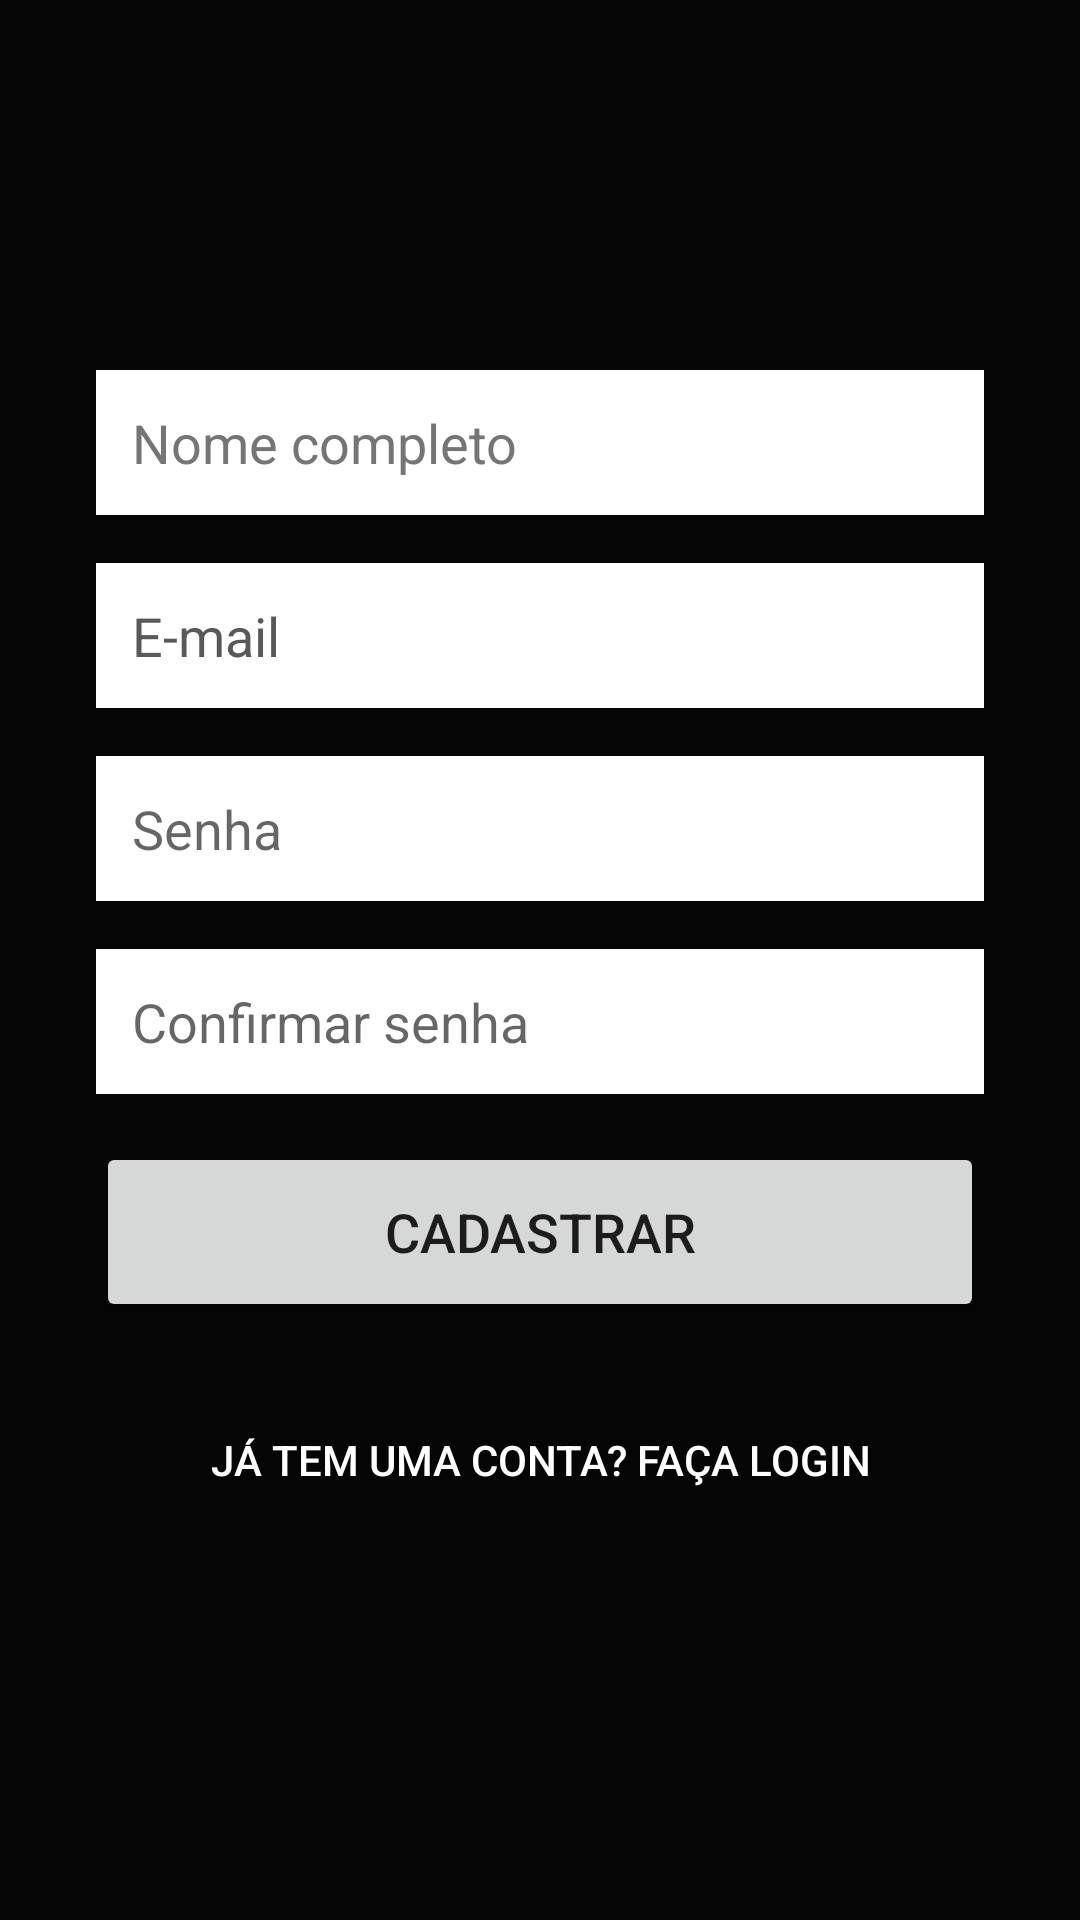

The Android layout XML behind this screen, and the referenced resources:
<!-- AndroidManifest.xml: application theme Theme.InformaPaudalho -->
<!-- res/layout/activity_cadastro.xml -->
<?xml version="1.0" encoding="utf-8"?>
<ScrollView xmlns:android="http://schemas.android.com/apk/res/android"
    xmlns:tools="http://schemas.android.com/tools"
    android:layout_width="match_parent"
    android:layout_height="match_parent"
    android:background="@color/fundo_app"
    android:fillViewport="true"
    android:contentDescription="@string/tela_de_cadastro"
    tools:context="CadastroActivity">

    <LinearLayout
        android:layout_width="match_parent"
        android:layout_height="wrap_content"
        android:orientation="vertical"
        android:padding="32dp"
        android:gravity="center">

        
        <EditText
            android:id="@+id/edtNomeCadastro"
            android:layout_width="match_parent"
            android:layout_height="wrap_content"
            android:layout_marginBottom="16dp"
            android:autofillHints="name"
            android:background="#FFFFFF"
            android:textColor="#000000"
            android:textColorHint="#757575"
            android:hint="@string/nome_completo"
            android:inputType="textPersonName"
            android:padding="12dp"
            tools:ignore="TextContrastCheck"/>

        
        <EditText
            android:id="@+id/edtEmailCadastro"
            android:layout_width="match_parent"
            android:layout_height="wrap_content"
            android:layout_marginBottom="16dp"
            android:autofillHints="emailAddress"
            android:background="#FFFFFF"
            android:textColor="#000000"
            android:textColorHint="#595959"
            android:hint="@string/e_maill"
            android:inputType="textEmailAddress"
            android:padding="12dp"
            tools:ignore="TextContrastCheck" />

        
        <EditText
            android:id="@+id/edtSenhaCadastro"
            android:layout_width="match_parent"
            android:layout_height="wrap_content"
            android:hint="@string/senhaa"
            android:inputType="textPassword"
            android:background="#FFFFFF"
            android:padding="12dp"
            android:layout_marginBottom="16dp"
            android:autofillHints="password" />

        
        <EditText
            android:id="@+id/edtConfirmarSenhaCadastro"
            android:layout_width="match_parent"
            android:layout_height="wrap_content"
            android:hint="@string/confirmar_senha"
            android:inputType="textPassword"
            android:background="#FFFFFF"
            android:padding="12dp"
            android:layout_marginBottom="16dp"
            android:autofillHints="password" />

        
        <Button
            android:id="@+id/btnCadastrar"
            android:layout_width="match_parent"
            android:layout_height="60dp"
            android:text="@string/cadastrar"
            android:textSize="18sp"
            android:layout_marginBottom="16dp" />

        
        <Button
            android:id="@+id/btnVoltarLogin"
            android:layout_width="match_parent"
            android:layout_height="60dp"
            android:text="@string/j_tem_uma_conta_fa_a_login"
            style="?android:attr/borderlessButtonStyle"
            android:textColor="#FFFFFF" />

    </LinearLayout>
</ScrollView>
<!-- resources referenced by this layout -->
<resources>
  <color name="fundo_app">#050505</color>
  <string name="cadastrar">Cadastrar</string>
  <string name="confirmar_senha">Confirmar senha</string>
  <string name="e_maill">E-mail</string>
  <string name="j_tem_uma_conta_fa_a_login">Já tem uma conta? Faça Login</string>
  <string name="nome_completo">Nome completo</string>
  <string name="senhaa">Senha</string>
  <string name="tela_de_cadastro">Tela de Cadastro</string>
  <style name="Theme.InformaPaudalho" parent="Theme.MaterialComponents.DayNight.DarkActionBar">
          
          <item name="colorPrimary">@color/purple_500</item>
          <item name="colorPrimaryVariant">@color/purple_700</item>
          <item name="colorOnPrimary">@color/white</item>
          
          <item name="colorSecondary">@color/teal_200</item>
          <item name="colorSecondaryVariant">@color/teal_700</item>
          <item name="colorOnSecondary">@color/black</item>
          
          <item name="android:statusBarColor">?attr/colorPrimaryVariant</item>
          
      </style>
  <color name="purple_500">#FF6200EE</color>
  <color name="purple_700">#FF3700B3</color>
  <color name="white">#FFFFFFFF</color>
  <color name="teal_200">#FF03DAC5</color>
  <color name="teal_700">#FF018786</color>
  <color name="black">#FF000000</color>
</resources>
